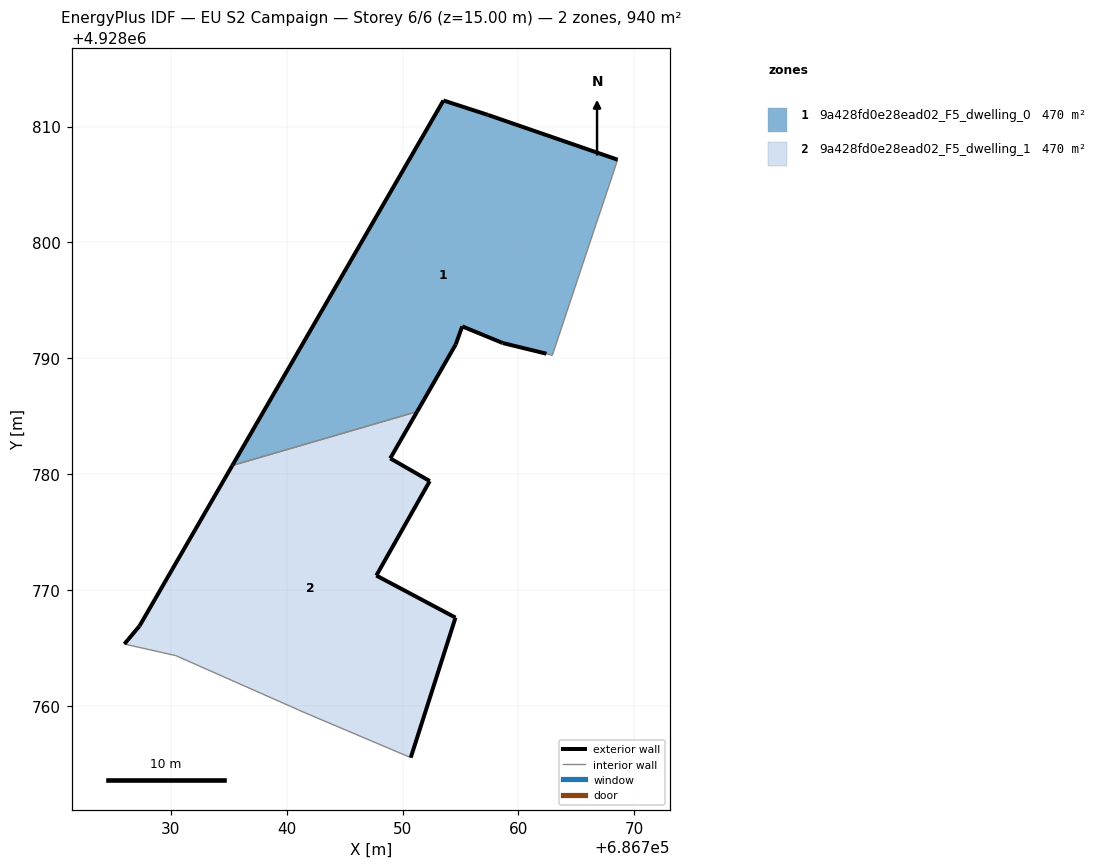
=== STOREY PLAN SPEC (per zone: floor XY polygon, exterior-wall plan segments, windows/doors) ===
zone 1: 9a428fd0e28ead02_F5_dwelling_0  (470.2 m²)
  floor: (686762.92, 4928790.25) (686766.68, 4928801.53) (686767.20, 4928803.07) (686768.56, 4928807.14) (686757.35, 4928811.01) (686753.53, 4928812.25) (686735.31, 4928780.75) (686751.26, 4928785.41) (686754.59, 4928791.20) (686755.15, 4928792.76) (686758.65, 4928791.32) (686762.42, 4928790.40)
  exterior wall: (686762.42, 4928790.40) – (686758.65, 4928791.32)  [3.9 m]
  exterior wall: (686758.65, 4928791.32) – (686755.15, 4928792.76)  [3.8 m]
  exterior wall: (686755.15, 4928792.76) – (686754.59, 4928791.20)  [1.7 m]
  exterior wall: (686754.59, 4928791.20) – (686751.26, 4928785.41)  [6.7 m]
  exterior wall: (686735.31, 4928780.75) – (686753.53, 4928812.25)  [36.4 m]
  exterior wall: (686753.53, 4928812.25) – (686757.35, 4928811.01)  [4.0 m]
  exterior wall: (686757.35, 4928811.01) – (686768.56, 4928807.14)  [11.9 m]
  interior walls: 5
zone 2: 9a428fd0e28ead02_F5_dwelling_1  (470.1 m²)
  floor: (686750.71, 4928755.55) (686754.57, 4928767.63) (686747.74, 4928771.26) (686752.35, 4928779.41) (686748.94, 4928781.37) (686751.26, 4928785.41) (686735.31, 4928780.75) (686727.30, 4928766.90) (686726.00, 4928765.35) (686730.44, 4928764.35) (686741.02, 4928759.67) (686741.25, 4928759.56)
  exterior wall: (686747.74, 4928771.26) – (686754.57, 4928767.63)  [7.7 m]
  exterior wall: (686754.57, 4928767.63) – (686750.71, 4928755.55)  [12.7 m]
  exterior wall: (686726.00, 4928765.35) – (686727.30, 4928766.90)  [2.0 m]
  exterior wall: (686727.30, 4928766.90) – (686735.31, 4928780.75)  [16.0 m]
  exterior wall: (686751.26, 4928785.41) – (686748.94, 4928781.37)  [4.7 m]
  exterior wall: (686748.94, 4928781.37) – (686752.35, 4928779.41)  [3.9 m]
  exterior wall: (686752.35, 4928779.41) – (686747.74, 4928771.26)  [9.4 m]
  interior walls: 5

=== DERIVED (storey summary) ===
Building: EU S2 Campaign
Storey: 6 of 6  (floor level z = 15.00 m)
Storey gross floor area: 940.3 m²
Zones on this storey: 2
  - 9a428fd0e28ead02_F5_dwelling_0: floor 470.2 m²; exterior wall 68.3 m (204.8 m²); WWR 0.0%
  - 9a428fd0e28ead02_F5_dwelling_1: floor 470.1 m²; exterior wall 56.4 m (169.2 m²); WWR 0.0%
Zone adjacency (shared interzone walls):
  - 9a428fd0e28ead02_F5_dwelling_0 ↔ 9a428fd0e28ead02_F5_dwelling_1